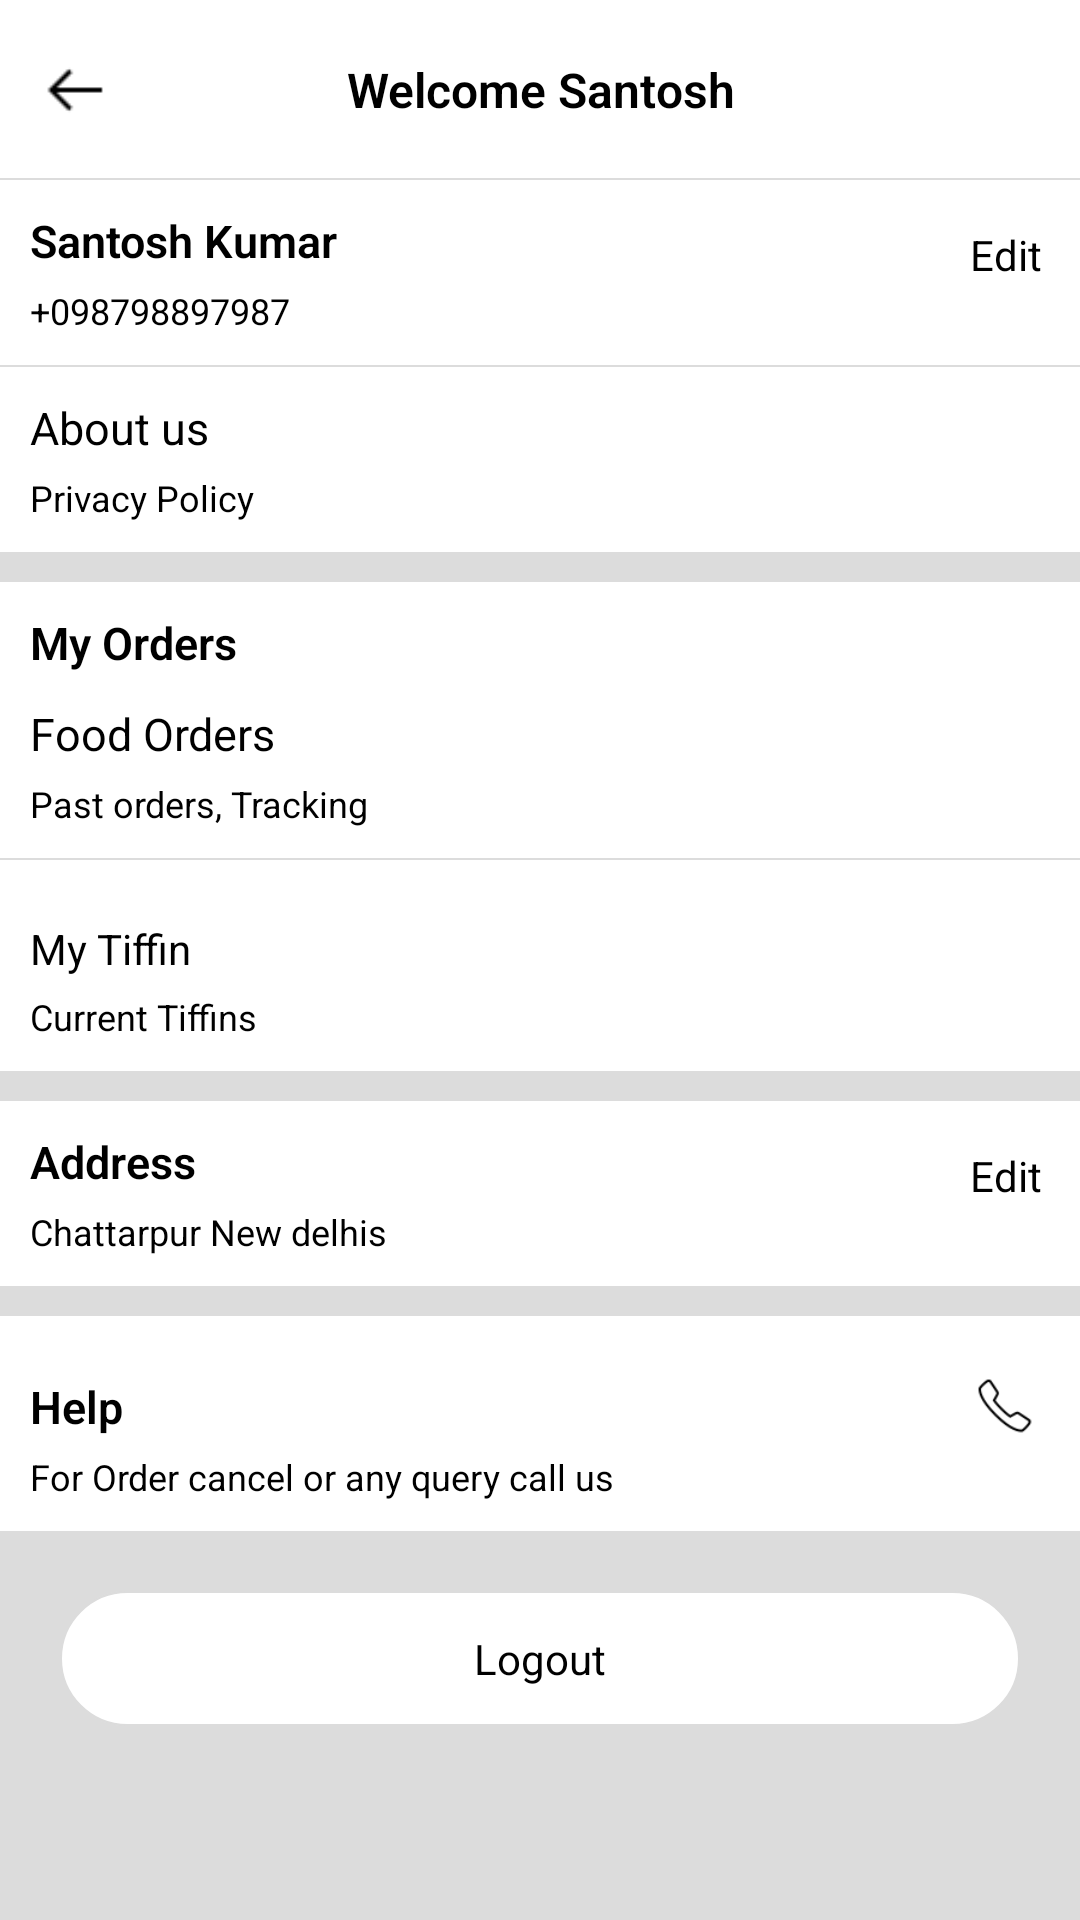

The Android layout XML behind this screen, and the referenced resources:
<!-- AndroidManifest.xml: application theme SplashTheme -->
<!-- res/layout/user_account.xml -->
<?xml version="1.0" encoding="utf-8"?>
<RelativeLayout xmlns:android="http://schemas.android.com/apk/res/android"
   android:background="#DCDCDC"
    android:layout_width="match_parent"
    android:layout_height="match_parent">

    
    


<ScrollView
    android:layout_width="match_parent"
    android:layout_marginTop="60dp"
    android:layout_height="match_parent">


<LinearLayout
    android:layout_width="match_parent"
    android:orientation="vertical"
    android:layout_height="match_parent">


<RelativeLayout
    android:layout_width="match_parent"
    android:background="@android:color/white"
    android:layout_height="wrap_content">



    <TextView
        android:layout_width="50dp"
        android:text="Edit"
        android:gravity="center"
        android:id="@+id/edit_name"
        android:textColor="@android:color/black"
        android:layout_alignParentRight="true"
        android:layout_height="50dp" />

    <LinearLayout
        android:layout_width="match_parent"
        android:orientation="vertical"
        android:padding="10dp"
        android:layout_height="wrap_content">

        <TextView
            android:layout_width="match_parent"
            android:text="Santosh Kumar"
            android:textSize="15dp"
            android:id="@+id/name"
            android:fontFamily="sans-serif-light"
            android:textColor="@android:color/black"
            android:textStyle="bold"
            android:layout_height="wrap_content" />

        <TextView
            android:layout_width="match_parent"
            android:text="+098798897987"
            android:textSize="12sp"
            android:id="@+id/phone"
            android:layout_marginTop="5dp"
            android:textColor="@android:color/black"
            android:layout_height="wrap_content" />


    </LinearLayout>
</RelativeLayout>

    <View
        android:layout_width="match_parent"
        android:background="#DCDCDC"
        android:layout_height="0.5dp"/>



 <RelativeLayout
     android:layout_width="match_parent"
     android:background="@android:color/white"
     android:layout_height="wrap_content">


     <ImageView
         android:layout_width="50dp"
         android:layout_alignParentRight="true"
         android:src="@drawable/right_arrow"
         android:layout_marginTop="5dp"
         android:padding="17dp"
         android:tint="@android:color/black"
         android:layout_height="50dp" />
     <LinearLayout
         android:layout_width="match_parent"
         android:orientation="vertical"
         android:id="@+id/legal"
         android:padding="10dp"
         android:layout_height="wrap_content">

         <TextView
             android:layout_width="match_parent"
             android:text="About us"
             android:textSize="15dp"
             android:fontFamily="sans-serif-thin"
             android:textColor="@android:color/black"
             android:textStyle="bold"
             android:layout_height="wrap_content" />

         <TextView
             android:layout_width="match_parent"
             android:text="Privacy Policy"
             android:textSize="12sp"
             android:layout_marginTop="5dp"
             android:textColor="@android:color/black"
             android:layout_height="wrap_content" />


     </LinearLayout>
 </RelativeLayout>



<LinearLayout
    android:layout_width="match_parent"
    android:background="@android:color/white"
    android:orientation="vertical"
    android:layout_marginTop="10dp"
    android:layout_height="wrap_content">

<TextView
    android:layout_width="match_parent"
    android:text="My Orders"
    android:textSize="15dp"
    android:paddingTop="10dp"
    android:textStyle="bold"
    android:fontFamily="sans-serif-light"
    android:layout_marginLeft="10dp"
    android:textColor="@android:color/black"
    android:layout_height="wrap_content" />

    <RelativeLayout
        android:layout_width="match_parent"
        android:layout_height="wrap_content">

        <ImageView
            android:layout_width="50dp"
            android:layout_alignParentRight="true"
            android:src="@drawable/right_arrow"
            android:layout_marginTop="5dp"
            android:padding="17dp"
            android:tint="@android:color/black"
            android:layout_height="50dp" />
        <LinearLayout
            android:layout_width="match_parent"
            android:orientation="vertical"
            android:padding="10dp"
            android:id="@+id/tracking"
            android:layout_height="wrap_content">

            <TextView
                android:layout_width="match_parent"
                android:text="Food Orders"
                android:textSize="15dp"
                android:fontFamily="sans-serif-thin"
                android:textColor="@android:color/black"
                android:textStyle="bold"
                android:layout_height="wrap_content" />

            <TextView
                android:layout_width="match_parent"
                android:text="Past orders, Tracking"
                android:textSize="12sp"
                android:layout_marginTop="5dp"
                android:textColor="@android:color/black"
                android:layout_height="wrap_content" />


        </LinearLayout>
    </RelativeLayout>

    <View
        android:layout_width="match_parent"
        android:background="#DCDCDC"
        android:layout_height="0.5dp"/>

    <RelativeLayout
        android:layout_width="match_parent"
        android:layout_marginTop="10dp"
        android:layout_height="wrap_content">
        <ImageView
            android:layout_width="50dp"
            android:layout_alignParentRight="true"
            android:src="@drawable/right_arrow"
            android:layout_marginTop="5dp"
            android:padding="17dp"
            android:tint="@android:color/black"
            android:layout_height="50dp" />

        <LinearLayout
            android:layout_width="match_parent"
            android:orientation="vertical"
            android:padding="10dp"
            android:id="@+id/tiffin"
            android:layout_height="wrap_content">

            <TextView
                android:layout_width="match_parent"
                android:text="My Tiffin"
                android:textSize="14dp"
                android:fontFamily="sans-serif-thin"
                android:textColor="@android:color/black"
                android:textStyle="bold"
                android:layout_height="wrap_content" />

            <TextView
                android:layout_width="match_parent"
                android:text="Current Tiffins"
                android:textSize="12sp"
                android:id="@+id/my_tiffin"
                android:layout_marginTop="5dp"
                android:textColor="@android:color/black"
                android:layout_height="wrap_content" />


        </LinearLayout>
    </RelativeLayout>




</LinearLayout>



  <RelativeLayout
      android:layout_width="match_parent"
      android:layout_marginTop="10dp"
      android:background="@android:color/white"
      android:layout_height="wrap_content">

      <TextView
          android:layout_width="50dp"
          android:text="Edit"
          android:gravity="center"
          android:id="@+id/edit_address"
          android:textColor="@android:color/black"
          android:layout_alignParentRight="true"
          android:layout_height="50dp" />

      <LinearLayout
          android:layout_width="match_parent"
          android:orientation="vertical"
          android:padding="10dp"
          android:layout_height="wrap_content">

          <TextView
              android:layout_width="match_parent"
              android:text="Address"
              android:textSize="15dp"
              android:fontFamily="sans-serif-light"
              android:textColor="@android:color/black"
              android:textStyle="bold"
              android:layout_height="wrap_content" />

          <TextView
              android:layout_width="match_parent"
              android:text="Chattarpur New delhis"
              android:textSize="12sp"
              android:id="@+id/address"
              android:layout_marginTop="5dp"
              android:textColor="@android:color/black"
              android:layout_height="wrap_content" />


      </LinearLayout>
  </RelativeLayout>


<RelativeLayout
    android:layout_width="match_parent"
    android:layout_marginTop="10dp"
    android:background="@android:color/white"
    android:layout_height="wrap_content">


    <ImageView
        android:layout_width="50dp"
        android:layout_alignParentRight="true"
        android:src="@drawable/phone_call"
        android:tint="@android:color/black"
        android:layout_marginTop="5dp"
        android:padding="15dp"
        android:id="@+id/call"
        android:layout_height="50dp" />
    <LinearLayout
        android:layout_width="match_parent"
        android:orientation="vertical"
        android:padding="10dp"
        android:layout_marginTop="10dp"
        android:layout_height="wrap_content">

        <TextView
            android:layout_width="match_parent"
            android:text="Help"
            android:textSize="15dp"
            android:fontFamily="sans-serif-light"
            android:textColor="@android:color/black"
            android:textStyle="bold"
            android:layout_height="wrap_content" />

        <TextView
            android:layout_width="match_parent"
            android:text="For Order cancel or any query call us"
            android:textSize="12sp"
            android:layout_marginTop="5dp"
            android:textColor="@android:color/black"
            android:layout_height="wrap_content" />

    </LinearLayout>
</RelativeLayout>



    <TextView
        android:gravity="center"
        android:layout_width="match_parent"
        android:layout_height="45dp"
        android:text="Logout"
        android:textAllCaps="false"
        android:layout_marginLeft="20dp"
        android:layout_marginRight="20dp"
        android:layout_marginBottom="20dp"
        android:id="@+id/logout"
        android:textSize="14sp"
        android:foreground="?selectableItemBackground"
        android:clickable="true"
        android:fontFamily="sans-serif-thin"
        android:textStyle="bold"
        android:textColor="@android:color/black"
        android:background="@drawable/logout_button"
        android:layout_marginTop="20dp"/>


</LinearLayout>

</ScrollView>


<RelativeLayout
    android:layout_width="match_parent"
    android:layout_alignParentTop="true"
    android:background="@android:color/white"
    android:layout_height="60dp">

    <ImageView
        android:layout_width="50dp"
        android:src="@drawable/left_arrow"
        android:id="@+id/back"
        android:tint="@android:color/black"
        android:padding="13dp"
        android:layout_height="match_parent" />


    <TextView
        android:layout_width="match_parent"
        android:gravity="center"
        android:text="Welcome Santosh"
        android:textSize="16sp"
        android:id="@+id/welcome"
        android:fontFamily="sans-serif-light"
        android:textStyle="bold"
        android:textColor="@android:color/black"
        android:layout_height="match_parent" />


    <View
        android:layout_width="match_parent"
        android:layout_height="0.5dp"
        android:layout_alignParentBottom="true"
        android:background="#DCDCDC"/>
</RelativeLayout>



</RelativeLayout>
<!-- resources referenced by this layout -->
<resources>
  <!-- drawable left_arrow: png bitmap (drawable, 229 bytes) -->
  <!-- drawable logout_button (drawable) -->
  <?xml version="1.0" encoding="utf-8"?>
  <shape xmlns:android="http://schemas.android.com/apk/res/android"
      >  <solid
      android:color="@android:color/white">
  
  
  </solid>
      <stroke android:width="0.5dp" android:color="#DCDCDC" />
      <corners android:radius="50dp" />
  
  
  </shape>
  <!-- drawable phone_call: png bitmap (drawable, 1302 bytes) -->
  <style name="SplashTheme" parent="Theme.AppCompat.NoActionBar">
          <item name="android:windowBackground">@color/white</item>
          <item name="android:windowLightStatusBar" tools:ignore="NewApi">true</item>
          <item name="android:statusBarColor" tools:ignore="NewApi">@android:color/transparent</item>
          <item name="android:navigationBarColor" tools:ignore="NewApi">@color/black</item>
      </style>
  <color name="white">#FFFFFF</color>
  <color name="black">#000000</color>
</resources>
